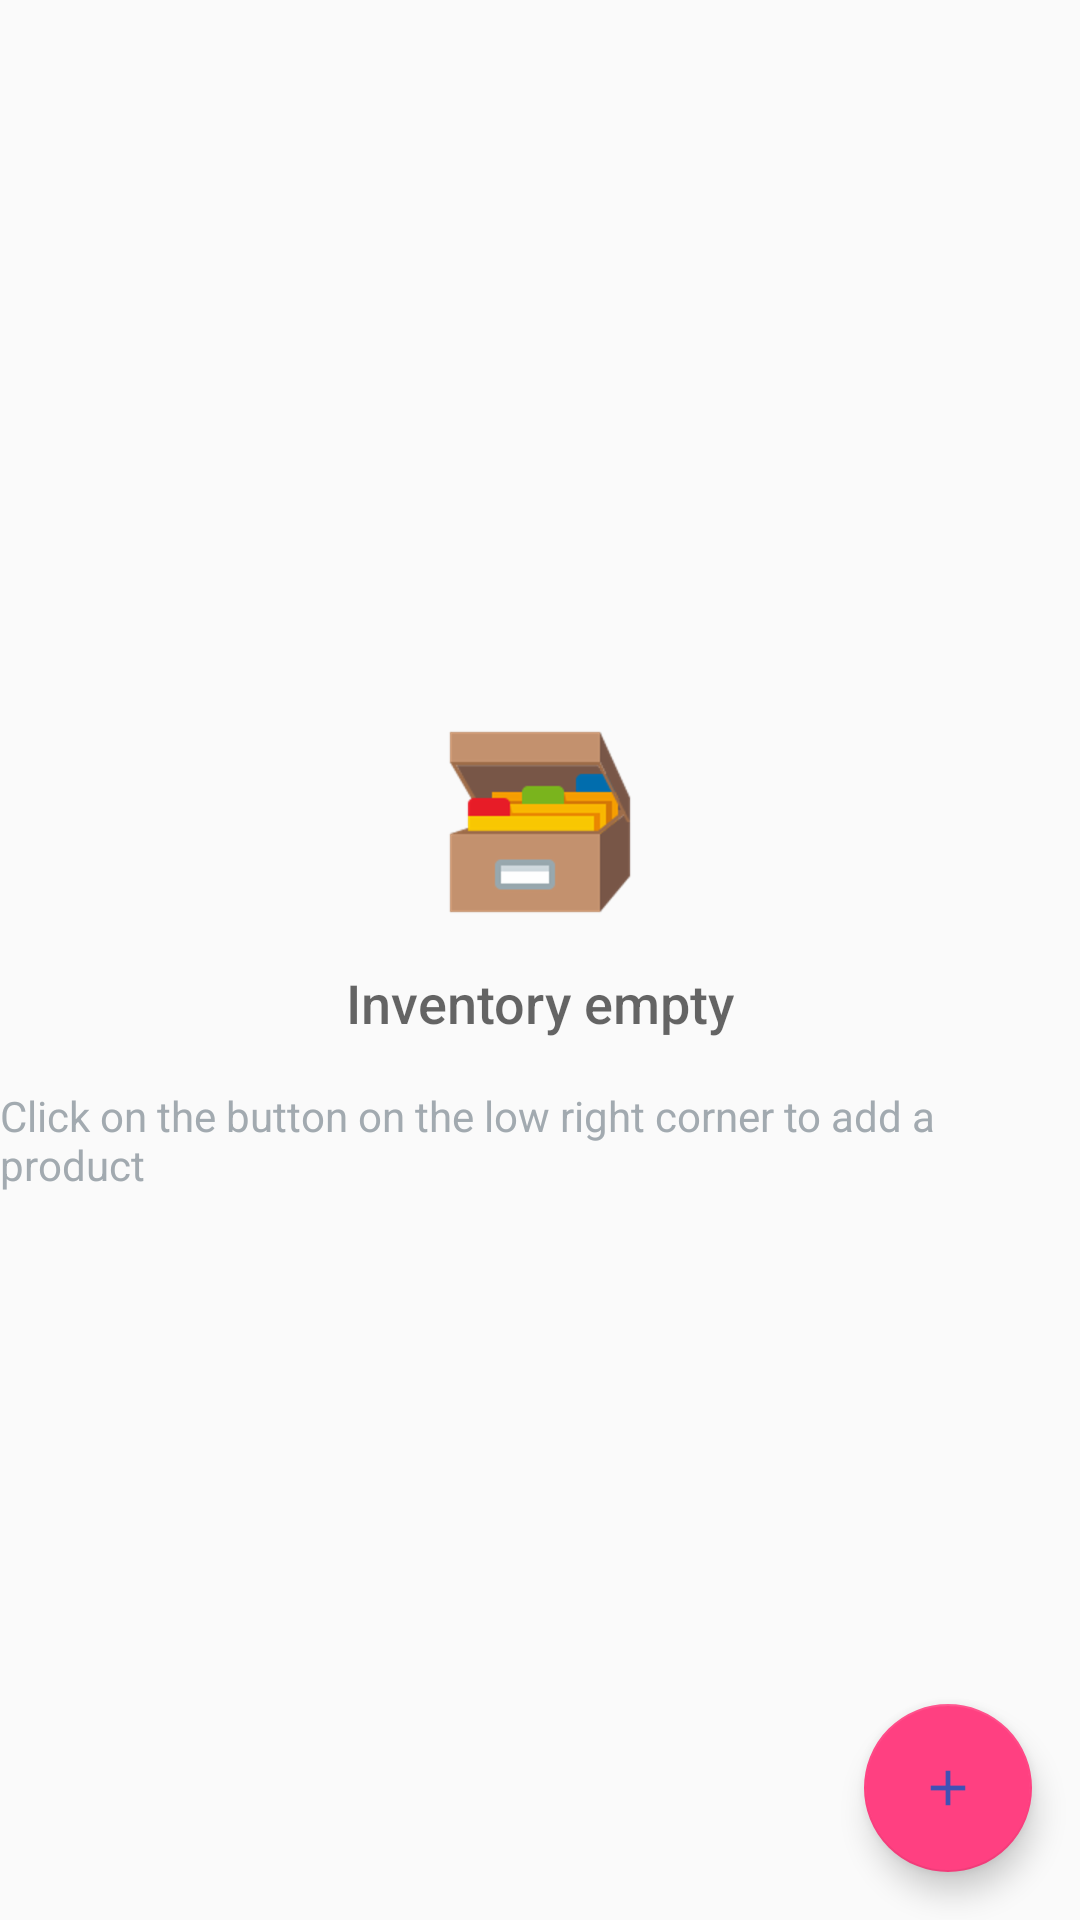

Android layout source for this screen:
<!-- AndroidManifest.xml: application theme AppTheme -->
<!-- res/layout/activity_inventory.xml -->
<?xml version="1.0" encoding="utf-8"?>
<RelativeLayout xmlns:android="http://schemas.android.com/apk/res/android"
    xmlns:tools="http://schemas.android.com/tools"
    android:layout_width="match_parent"
    android:layout_height="match_parent"
    tools:context="com.example.android.inventoryapp.InventoryActivity">

    <android.support.v7.widget.RecyclerView
        android:id="@+id/list"
        android:layout_width="match_parent"
        android:layout_height="match_parent"
        android:divider="@color/colorAccent"
        android:dividerHeight="5dp"></android.support.v7.widget.RecyclerView>

    
    <RelativeLayout
        android:id="@+id/empty_view"
        android:layout_width="wrap_content"
        android:layout_height="wrap_content"
        android:layout_centerInParent="true">

        <ImageView
            android:id="@+id/empty_inventory_image"
            android:layout_width="wrap_content"
            android:layout_height="wrap_content"
            android:layout_centerHorizontal="true"
            android:src="@drawable/folder" />


        <TextView
            android:id="@+id/empty_title_text"
            android:layout_width="wrap_content"
            android:layout_height="wrap_content"
            android:layout_below="@+id/empty_inventory_image"
            android:layout_centerHorizontal="true"
            android:fontFamily="sans-serif-medium"
            android:paddingTop="@dimen/activity_margin"
            android:text="@string/empty_view_title_text"
            android:textAppearance="?android:textAppearanceMedium" />

        <TextView
            android:id="@+id/empty_subtitle_text"
            android:layout_width="wrap_content"
            android:layout_height="wrap_content"
            android:layout_below="@+id/empty_title_text"
            android:layout_centerHorizontal="true"
            android:fontFamily="sans-serif"
            android:paddingTop="@dimen/activity_margin"
            android:text="@string/empty_view_subtitle_text"
            android:textAppearance="?android:textAppearanceSmall"
            android:textColor="@color/subtitleTextColor" />
    </RelativeLayout>

    <android.support.design.widget.FloatingActionButton
        android:id="@+id/fab"
        android:layout_width="wrap_content"
        android:layout_height="wrap_content"
        android:layout_alignParentBottom="true"
        android:layout_alignParentRight="true"
        android:layout_margin="@dimen/fab_margin"
        android:src="@drawable/ic_add" />


</RelativeLayout>
<!-- resources referenced by this layout -->
<resources>
  <color name="colorAccent">#FF4081</color>
  <color name="subtitleTextColor">#A2AAB0</color>
  <dimen name="activity_margin">16dp</dimen>
  <dimen name="fab_margin">16dp</dimen>
  <!-- drawable folder: png bitmap (drawable-hdpi, 3800 bytes) -->
  <!-- drawable ic_add: png bitmap (drawable-hdpi, 315 bytes) -->
  <string name="empty_view_subtitle_text">Click on the button on the low right corner to add a product</string>
  <string name="empty_view_title_text">Inventory empty</string>
  <style name="AppTheme" parent="Theme.AppCompat.Light.DarkActionBar">
          
          <item name="colorPrimary">@color/colorPrimary</item>
          <item name="colorPrimaryDark">@color/colorPrimaryDark</item>
          <item name="colorAccent">@color/colorAccent</item>
      </style>
  <color name="colorPrimary">#3F51B5</color>
  <color name="colorPrimaryDark">#303F9F</color>
</resources>
